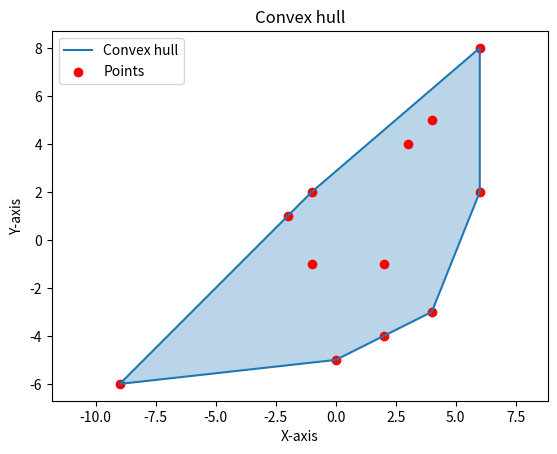

The script that saved this image:
# Incremental Convex Builder
import matplotlib.pyplot as plt

class Point:
    def __init__(self, x, y):
        self.x = x
        self.y = y

def quicksort(arr, attr):
    if len(arr) <= 1:
        return arr
    else:
        pivot = getattr(arr[0], attr)
        lesser = [x for x in arr[1:] if getattr(x, attr) <= pivot]
        greater = [x for x in arr[1:] if getattr(x, attr) > pivot]
        return quicksort(lesser, attr) + [arr[0]] + quicksort(greater, attr)

def right_turn(p1, p2, p3):
    cross_product = (p2.x - p1.x) * (p3.y - p2.y) - (p2.y - p1.y) * (p3.x - p2.x)
    return cross_product < 0  # Right turn if cross product is negative

def incremental_convex_hull(points):
    # Sorting points from left to right
    p = quicksort(points, 'x')
    n = len(p)
    l_upper = [p[0], p[1]]
    l_lower = [p[n - 1], p[n - 2]]

    # upper hull convex
    for j in range(2, n):
        l_upper.append(p[j])
        size = len(l_upper)
        while size > 2 and not right_turn(l_upper[size - 3], l_upper[size - 2], l_upper[size - 1]):
            l_upper.pop(size - 2)
            size = len(l_upper)

    # lower hull convex
    for j in reversed(range(0, n - 2)):
        l_lower.append(p[j])
        size = len(l_lower)
        while size > 2 and not right_turn(l_lower[size - 3], l_lower[size - 2], l_lower[size - 1]):
            l_lower.pop(size - 2)
            size = len(l_lower)
    l_lower.pop(0)
    l_lower.pop(len(l_lower) - 1)
    return l_lower + l_upper

def plot_polygon(all_points, convex_hull):
    x = [vertex.x for vertex in convex_hull]
    y = [vertex.y for vertex in convex_hull]

    # Add the first vertex at the end to close the polygon
    x += (x[0],)
    y += (y[0],)

    px = [point.x for point in all_points]
    py = [point.y for point in all_points]

    # Plotting
    plt.figure()
    plt.plot(x, y, label='Convex hull')  # polygon plotting
    plt.fill(x, y, alpha=0.3)
    plt.scatter(px, py, color='red', label='Points')
    plt.axis('equal')
    plt.xlabel('X-axis')
    plt.ylabel('Y-axis')
    plt.title('Convex hull')
    plt.legend()
    plt.show()

if __name__ == "__main__":
    points = [
        Point(3, 4),
        Point(4, 5),
        Point(6, 8),
        Point(6, 2),
        Point(4, -3),
        Point(2, -1),
        Point(2, -4),
        Point(0, -5),
        Point(-1, -1),
        Point(-9, -6),
        Point(-2, 1),
        Point(-1, 2),
    ]

    convex_hull = incremental_convex_hull(points)
    print("Convex hull:")
    for p in convex_hull:
        print(f'({p.x},{p.y})')
    plot_polygon(points, convex_hull)
